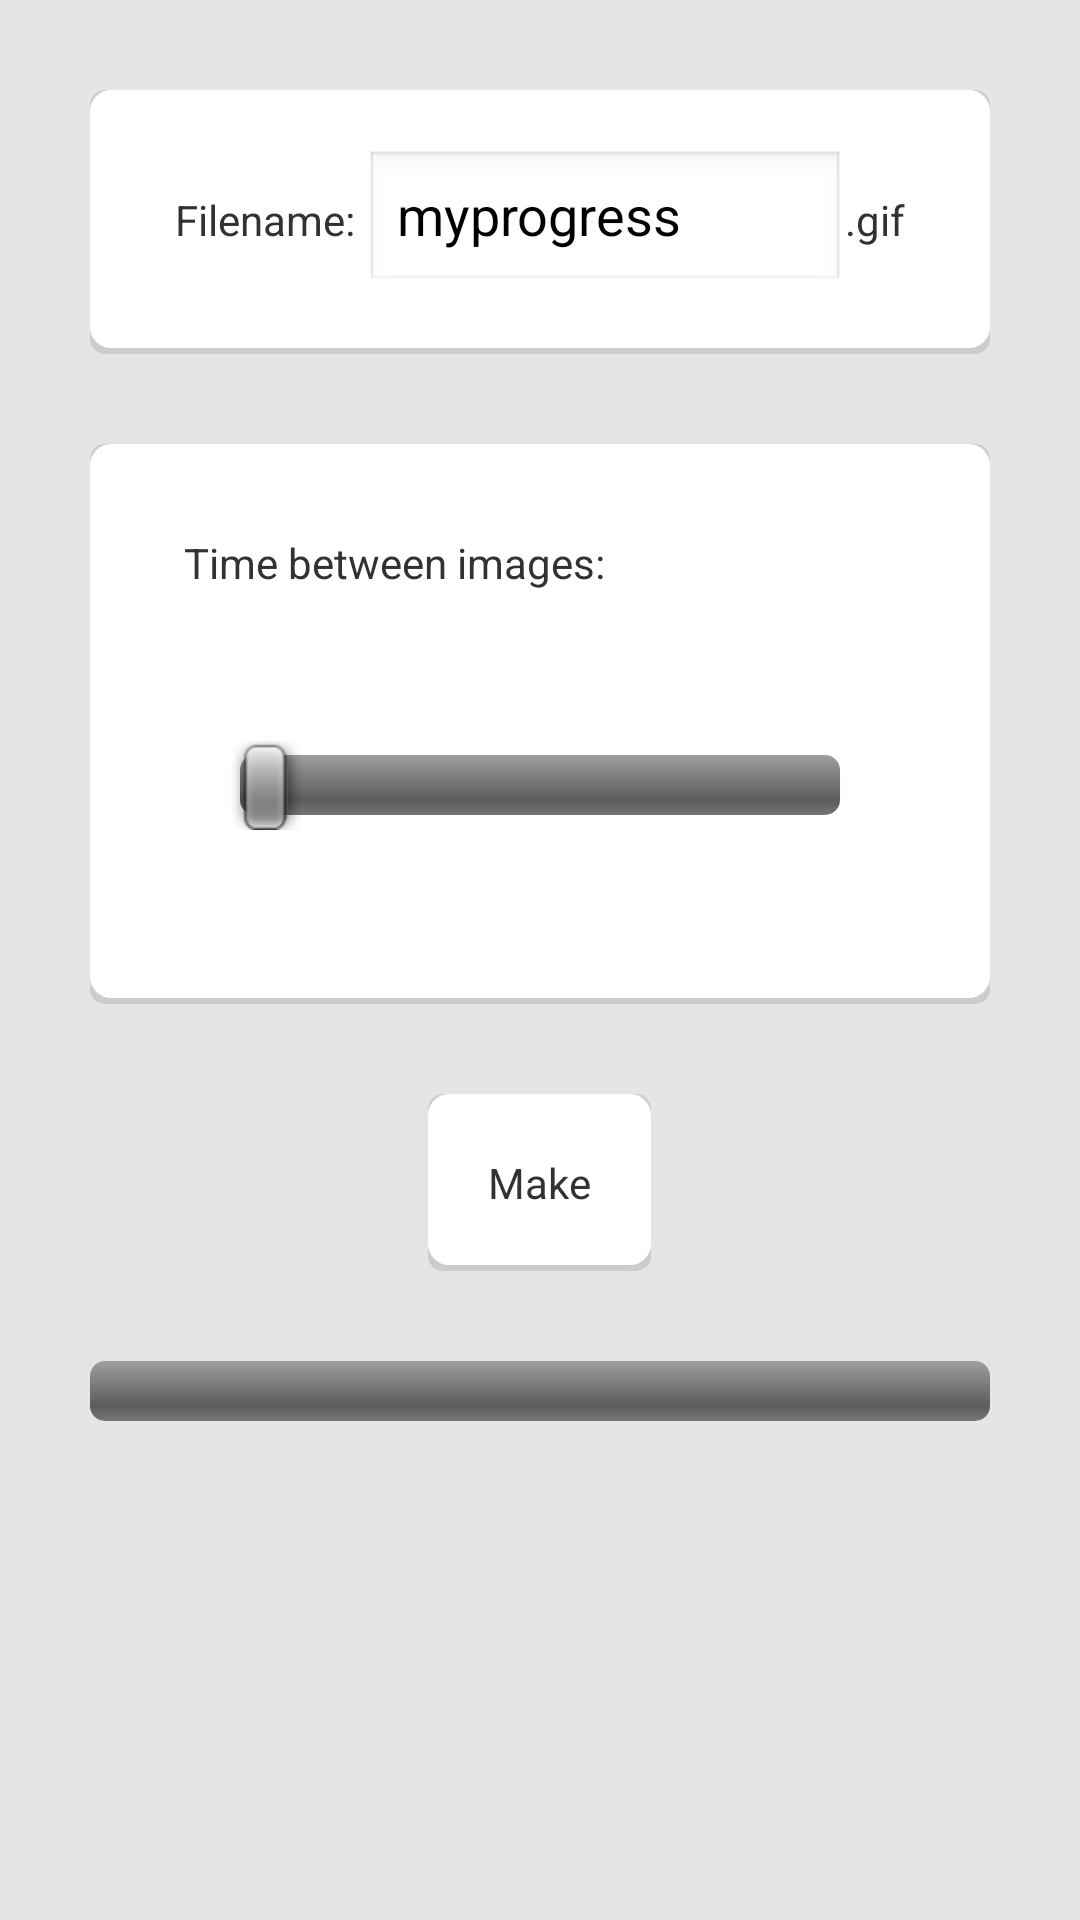

Write the Android layout XML for this screen, with the resource values it uses.
<!-- AndroidManifest.xml: application theme AppTheme -->
<!-- res/layout/activity_gif.xml -->
<?xml version="1.0" encoding="utf-8"?>

<LinearLayout xmlns:android="http://schemas.android.com/apk/res/android"
    android:layout_width="match_parent"
    android:layout_height="match_parent"
        android:background="#e5e5e5"
    
    android:orientation="vertical" >
    <LinearLayout android:orientation="vertical" android:layout_width="300dp" android:layout_height="wrap_content" android:layout_marginTop="30dp" android:background="@drawable/card" android:padding="10dp" android:layout_gravity="center">
        
        
            <LinearLayout android:orientation="horizontal" android:layout_width="wrap_content" android:layout_height="wrap_content" android:padding="10dp" android:layout_gravity="center">
                      <TextView android:id="@+id/filenameText" android:layout_width="wrap_content" android:layout_height="wrap_content"  android:text="Filename: "/>
                
                <EditText android:id="@+id/filename" android:layout_width="160dp" android:layout_height="wrap_content" android:text="myprogress"/>
            
        <TextView android:id="@+id/dotgifText" android:layout_width="wrap_content" android:layout_height="wrap_content" android:text=".gif"/>
    </LinearLayout>
    </LinearLayout> 
<LinearLayout
    android:layout_width="wrap_content"
    android:layout_height="wrap_content"
    android:orientation="vertical"
    android:layout_gravity="center_horizontal"
    android:paddingTop="30dp"
    android:layout_marginTop="30dp"
                  android:background="@drawable/card"
    
    >
         <LinearLayout
    android:layout_width="wrap_content"
    android:layout_height="wrap_content"
    android:orientation="horizontal"
    android:layout_gravity="center_horizontal">
  <TextView
        android:layout_width="wrap_content"
        android:id="@+id/timebetween"
        android:layout_height="wrap_content"
        android:text="Time between images:  "
       
    
       />
       <TextView
           android:layout_toRightOf="@id/timebetween"
         android:layout_width="90dp"
        android:layout_height="wrap_content"
        android:id="@+id/imageInterval"
   
        
        />
       </LinearLayout>   
       <SeekBar 
    android:layout_width="300dp"
    android:layout_height="wrap_content"
    android:layout_alignBottom="@id/timebetween"
    android:layout_marginTop="50dp"
  android:layout_marginBottom="50dp"
    android:paddingRight="50dp"
    android:paddingLeft="50dp"
  
    android:id="@+id/interval"/>
    </LinearLayout>

<TextView
    
    android:padding="20dp"
    android:layout_marginTop="30dp"
    android:layout_width="wrap_content"
    android:layout_height="wrap_content"
    android:layout_gravity="center"
    android:text="Make"
                  android:background="@drawable/card"
    
    android:id="@+id/make"/>
<ProgressBar 
    style="?android:attr/progressBarStyleHorizontal" android:id="@+id/progress" android:layout_width="300dp" android:layout_height="wrap_content" android:paddingTop="30dp" android:layout_gravity="center_horizontal" android:max="100"/>


</LinearLayout>
<!-- resources referenced by this layout -->
<resources>
  <!-- drawable card (drawable-hdpi) -->
  <?xml version="1.0" encoding="utf-8"?>
  
  <layer-list xmlns:android="http://schemas.android.com/apk/res/android">
      <item>
          <shape android:shape="rectangle"
              android:dither="true">
  
              <corners android:radius="5dp"/>
  
              <solid android:color="#ccc" />
  
          </shape>
      </item>
  
      <item android:bottom="2dp">
          <shape android:shape="rectangle"
              android:dither="true">
  
              <corners android:radius="7dp" />
  
              <solid android:color="@android:color/white" />
  
              <padding android:bottom="8dp"
                  android:left="0dp"
                  android:right="0dp"
                  android:top="0dp" />
          </shape>
      </item>
  </layer-list>
  <style name="AppTheme" parent="AppBaseTheme">
          
      </style>
  <style name="AppBaseTheme" parent="android:Theme.Light">
          
      </style>
</resources>
